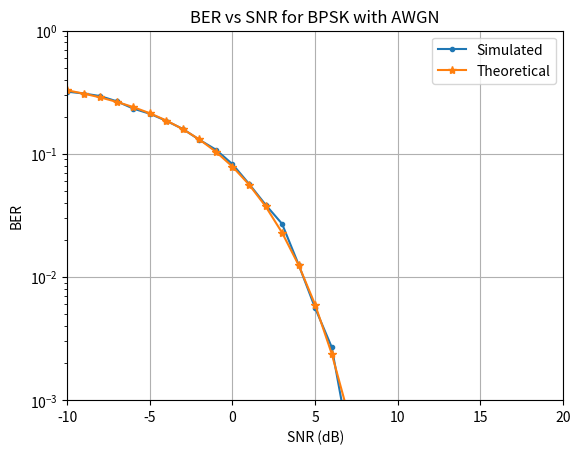

Python code for this plot:
import matplotlib.pyplot as plt
import numpy as np
import pylab as pyl
from scipy import special
plt.close("all")

def modulate_BSPK(bits):
    return np.reshape(bits * 2 - 1, (-1, 1))  # reshape bits in [0,1] to [-1,1]

def detecting_BPSK(received_signal):
    return (np.real(received_signal) > 0).astype(int)  # Proper slicing for array

if __name__ == '__main__':
    # Set simulation parameters
    PSK_order = 2  # BPSK
    number_of_bits = int(np.log2(PSK_order))  # Number of bits per symbol
    number_of_realizations = 10000  # Number of packets for simulation
    points = 31  
    SNR = np.linspace(-10, 20, points)  # SNR in dB

    # Initialize BER storage
    BER = np.zeros((number_of_realizations, len(SNR)))

    print("Simulation started....")
    
    # Simulation loop over SNR and random realizations
    for SNR_index, current_SNR in enumerate(SNR):
        for realization in range(number_of_realizations):
            # Generate random bits
            b = np.random.randint(0, 2, int(number_of_bits))
            x = modulate_BSPK(b)  # Map bits to symbols

            # Add noise
            noisePower = 10**(-current_SNR / 20)  # Calculate noise power
            noise = noisePower * (1/np.sqrt(2)) * (np.random.randn(len(x)) + 1j * np.random.randn(len(x)))  # Generate noise

            y_AWGN = x + noise  # Add noise to the signal

            # Detect received bits
            b_received = detecting_BPSK(y_AWGN)

            # Calculate bit errors
            BER[realization, SNR_index] = np.sum(np.abs(b - b_received)) / number_of_bits

        print(f"{100*SNR_index/len(SNR):.2f}% completed")  

    print("Simulation finished")

    # Calculate mean BER over realizations
    mean_BER = np.mean(BER, axis=0)

    # Calculate theoretical BER for BPSK
    SNR_lin = 10**(SNR / 10)
    mean_BER_theoretical = 0.5 * special.erfc(np.sqrt(SNR_lin))

    # Plot BER results
    plt.figure()
    plt.semilogy(SNR, mean_BER, marker='.', label='Simulated')
    plt.semilogy(SNR, mean_BER_theoretical, marker='*', label='Theoretical')
    plt.grid(True)
    plt.axis([-10, 20, 1e-3, 1])
    plt.ylabel('BER')
    plt.xlabel('SNR (dB)')
    plt.title('BER vs SNR for BPSK with AWGN')
    plt.legend()
    plt.show()
